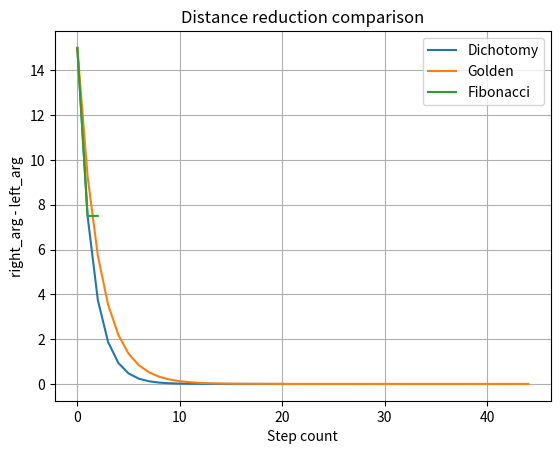

Generate this figure with matplotlib:
from typing import Callable, Tuple, List
import numpy as np
import matplotlib.pyplot as plt


def dichotomy(
        function: Callable[[float], float],
        left_arg: float,
        right_arg: float,
        eps: float = 1e-8,
        delta: float = 1e-9,
        debug: bool = False
) -> Tuple[int, int, float, float, List[float]]:
    step_count = 0
    function_calls = 0
    distance = right_arg - left_arg
    distances_info = [distance]

    def function_with_counter(x):
        nonlocal function_calls
        function_calls += 1
        return function(x)

    while distance > eps:
        step_count += 1

        x1 = (right_arg + left_arg) / 2 - delta
        x2 = (right_arg + left_arg) / 2 + delta

        f1 = function_with_counter(x1)
        f2 = function_with_counter(x2)

        if debug:
            print(f'Left {left_arg}. Right {right_arg}')
            print(f'X1 {x1, f1}. X2 {x2, f2}')
            print()

        if f1 < f2:
            right_arg = x2
        elif f1 > f2:
            left_arg = x1
        else:
            left_arg = x1
            right_arg = x2

        distance = right_arg - left_arg
        distances_info.append(distance)

    left_target = function_with_counter(left_arg)
    right_target = function_with_counter(right_arg)

    if left_target < right_target:
        min_arg = left_arg
        min_target = left_target
    else:
        min_arg = right_arg
        min_target = right_target

    return step_count, function_calls, min_arg, min_target, distances_info


def golden_slice(
        function: Callable[[float], float],
        left_arg: float,
        right_arg: float,
        eps: float = 1e-8,
        debug: bool = False
) -> Tuple[int, int, float, float, List[float]]:
    step_count = 0
    function_calls = 0
    distance = right_arg - left_arg
    distances_info = [distance]

    def function_with_counter(x):
        nonlocal function_calls
        function_calls += 1
        return function(x)

    phi = (np.sqrt(5) - 1) / 2
    delta = distance * phi

    x1 = right_arg - delta
    x2 = left_arg + delta

    f1 = function_with_counter(x1)
    f2 = function_with_counter(x2)

    while distance > eps:
        step_count += 1

        if f1 >= f2:
            left_arg = x1
            distance = right_arg - left_arg
            delta = distance * phi
            x1 = x2
            f1 = f2
            x2 = left_arg + delta
            f2 = function_with_counter(x2)
        else:
            right_arg = x2
            distance = right_arg - left_arg
            delta = distance * phi
            x2 = x1
            f2 = f1
            x1 = right_arg - delta
            f1 = function(x1)
            function_calls += 1

        if debug:
            print(f'Left {left_arg}. Right {right_arg}')
            print(f'X1 {x1, f1}. X2 {x2, f2}')
            print()

        distance = right_arg - left_arg
        distances_info.append(distance)

    left_target = function_with_counter(left_arg)
    right_target = function_with_counter(right_arg)

    if left_target < right_target:
        min_arg = left_arg
        min_target = left_target
    else:
        min_arg = right_arg
        min_target = right_target

    return step_count, function_calls, min_arg, min_target, distances_info


def fibonacci(
        function: Callable[[float], float],
        left_arg: float,
        right_arg: float,
        eps: float = 1e-8,
        n: int = None,
        debug: bool = False
) -> Tuple[int, int, float, float, List[float]]:
    fib_storage = {0: 0, 1: 1}

    def fibonacci_helper(n):
        if n not in fib_storage:
            fib_storage[n] = fibonacci_helper(n - 1) + fibonacci_helper(n - 2)
        return fib_storage[n]

    step_count = 0
    function_calls = 0
    distance = right_arg - left_arg
    distances_info = [distance]

    def function_with_counter(x):
        nonlocal function_calls
        function_calls += 1
        return function(x)

    if n is None:
        n = 2
        while fibonacci_helper(n) < (right_arg - left_arg) / eps:
            n += 1

    x1 = left_arg + fibonacci_helper(n - 2) / fibonacci_helper(n) * distance
    x2 = left_arg + fibonacci_helper(n - 1) / fibonacci_helper(n) * distance
    f1 = function_with_counter(x1)
    f2 = function_with_counter(x2)
    k = 1

    while distance > eps:
        step_count += 1
        if k == n - 1:
            break

        if f1 > f2:
            left_arg = x1
            x1 = x2
            f1 = f2
            x2 = left_arg + fibonacci_helper(n - k - 1) / fibonacci_helper(n - k) * (right_arg - left_arg)
            f2 = function_with_counter(x2)
        else:
            right_arg = x2
            x2 = x1
            f2 = f1
            x1 = left_arg + fibonacci_helper(n - k - 2) / fibonacci_helper(n - k) * (right_arg - left_arg)
            f1 = function_with_counter(x1)

        k += 1

        if debug:
            print(f'Left {left_arg}. Right {right_arg}')
            print(f'X1 {x1, f1}. X2 {x2, f2}')
            print()

        distance = right_arg - left_arg
        distances_info.append(distance)

    distance = right_arg - left_arg
    distances_info.append(distance)

    left_target = function_with_counter(left_arg)
    right_target = function_with_counter(right_arg)

    if left_target < right_target:
        min_arg = left_arg
        min_target = left_target
    else:
        min_arg = right_arg
        min_target = right_target

    return step_count, function_calls, min_arg, min_target, distances_info


if __name__ == '__main__':
    some_function = lambda x: 3 * x ** 2 + 17 * x + 4

    dih_step_count, dih_function_call_count, dih_min_arg, dih_min_target, dih_distances_info = \
        dichotomy(some_function, -5, 10)

    gold_step_count, gold_function_call_count, gold_min_arg, gold_min_target, gold_distances_info = \
        golden_slice(some_function, -5, 10)

    fib_step_count, fib_function_call_count, fib_min_arg, fib_min_target, fib_distances_info = \
        fibonacci(some_function, -5, 10, n=3)

    print(f'Steps. '
          f'Dih: {dih_step_count}. '
          f'Golden: {gold_step_count}. '
          f'Fibonacci: {fib_step_count}')

    print(f'Function calls. '
          f'Dih: {dih_function_call_count}. '
          f'Golden: {gold_function_call_count}. '
          f'Fibonacci: {fib_function_call_count}')

    print(f'Args. '
          f'Dih: {dih_min_arg}. '
          f'Golden: {gold_min_arg}. '
          f'Fibonacci: {fib_min_arg}')

    print(f'Targets. '
          f'Dih: {dih_min_target}. '
          f'Golden: {gold_min_target}. '
          f'Fibonacci: {fib_min_target}')

    plt.plot(dih_distances_info, label='Dichotomy')
    plt.plot(gold_distances_info, label='Golden')
    plt.plot(fib_distances_info, label='Fibonacci')
    plt.title('Distance reduction comparison')
    plt.xlabel('Step count')
    plt.ylabel('right_arg - left_arg')
    plt.grid()
    plt.legend()
    plt.show()
